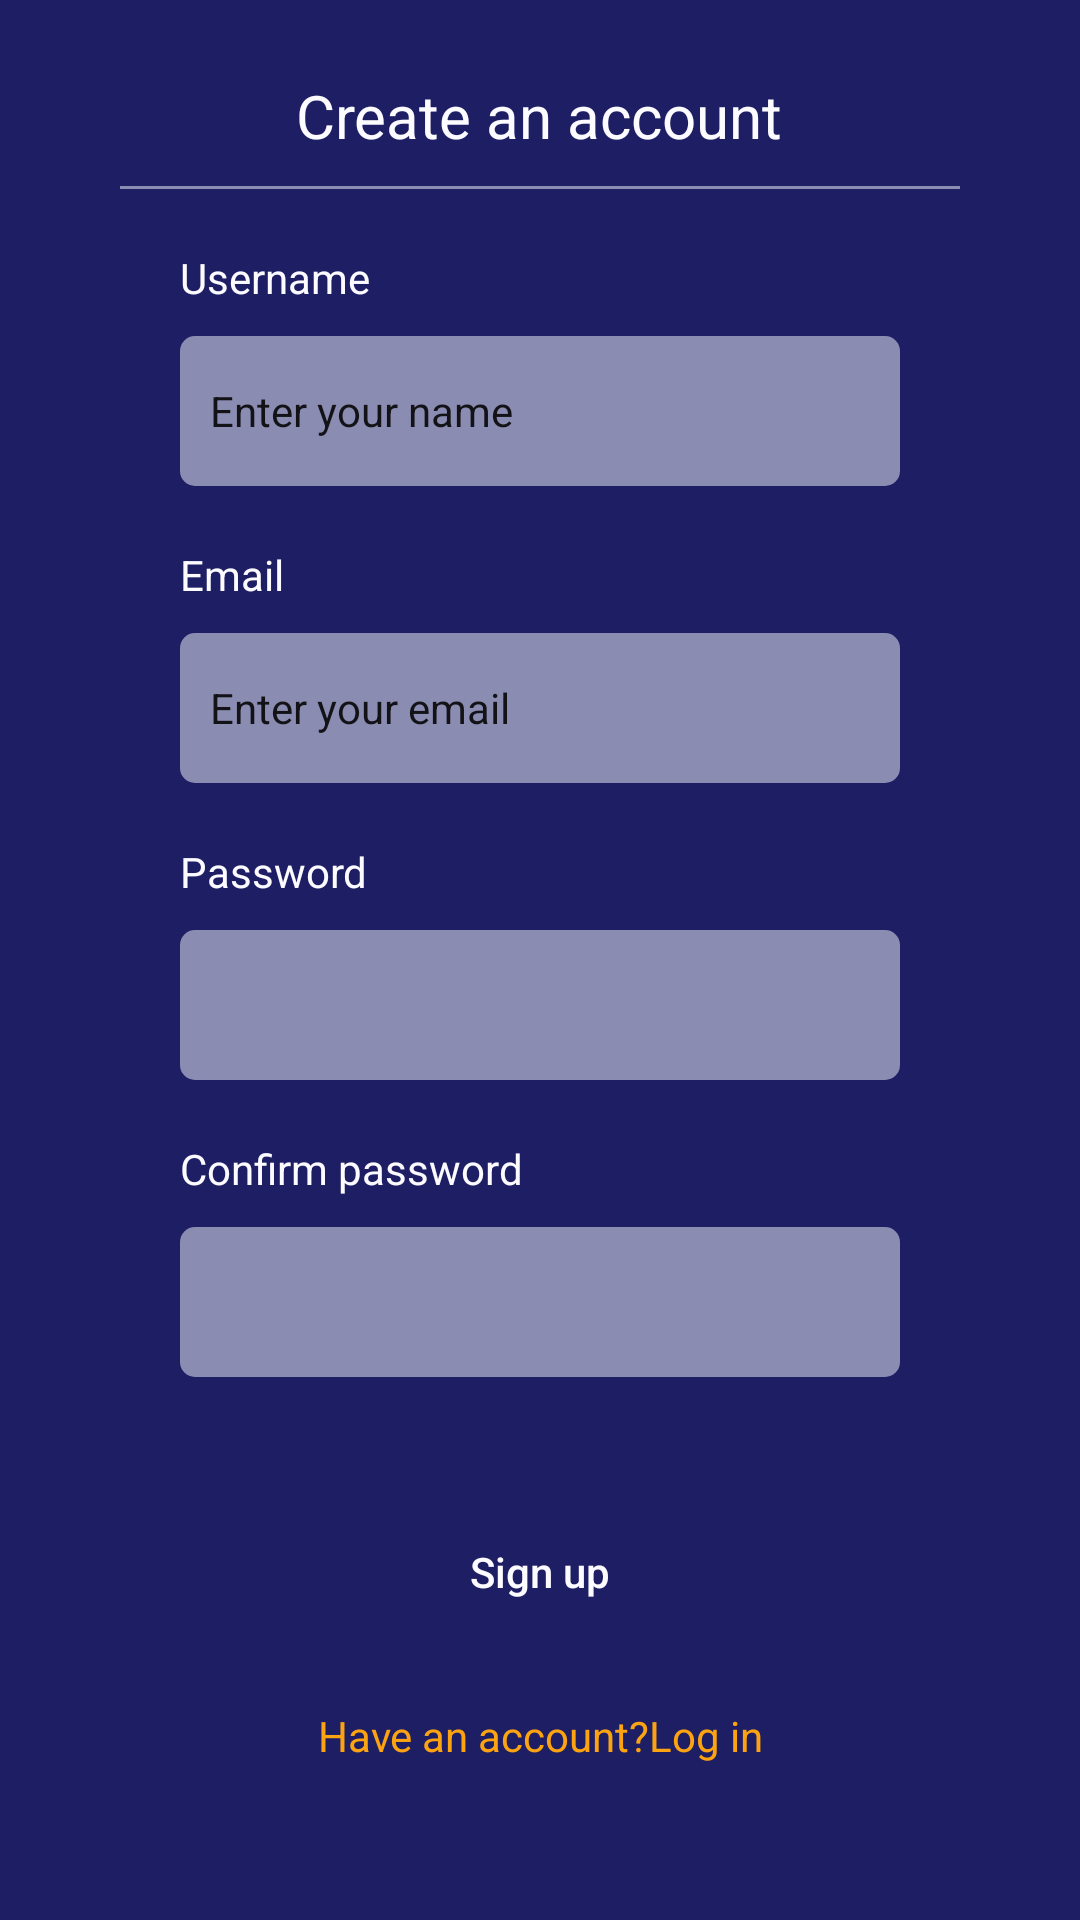

Reconstruct the res/layout file that produces this screen, plus the resources it refers to.
<!-- AndroidManifest.xml: application theme AppTheme -->
<!-- res/layout/activity_create_account.xml -->
<?xml version="1.0" encoding="utf-8"?>
<androidx.constraintlayout.widget.ConstraintLayout xmlns:android="http://schemas.android.com/apk/res/android"
    xmlns:app="http://schemas.android.com/apk/res-auto"
    xmlns:tools="http://schemas.android.com/tools"
    android:layout_width="match_parent"
    android:background="@color/colorPrimaryDark"
    android:layout_height="match_parent"
    tools:context=".ui.CreateAccountActivity">

    <LinearLayout
        android:layout_width="match_parent"
        android:layout_height="wrap_content"
        android:gravity="center"
        android:layout_marginTop="25dp"
        android:orientation="vertical"
        app:layout_constraintTop_toTopOf="parent">

        <TextView
            android:layout_width="wrap_content"
            android:layout_height="wrap_content"
            android:text="Create an account"
            android:textColor="@color/secondaryLight"
            android:textSize="20sp" />

        <androidx.appcompat.widget.AppCompatImageView
            android:layout_width="280dp"
            android:layout_height="1dp"
            android:layout_marginTop="10dp"
            android:layout_marginBottom="10dp"
            android:background="@drawable/single_line"
            android:src="@drawable/single_line" />

        <ScrollView
            android:layout_width="match_parent"
            android:layout_height="match_parent"
            android:scrollbarThumbVertical="@color/colorScrollThumb"
            android:scrollbarSize="1dp"
            android:layout_marginBottom="25dp">

        <androidx.appcompat.widget.LinearLayoutCompat
            android:layout_width="match_parent"
            android:layout_height="wrap_content"
            android:orientation="vertical"
            android:gravity="center"
            android:paddingStart="50dp"
            android:paddingEnd="50dp"
            app:layout_constraintTop_toBottomOf="@+id/linearLayout4">
            <LinearLayout
                android:layout_width="match_parent"
                android:layout_height="wrap_content"
                android:padding="10dp"
                android:orientation="vertical">
                <TextView
                    android:layout_width="wrap_content"
                    android:layout_height="wrap_content"
                    android:textSize="14sp"
                    android:layout_marginBottom="10dp"
                    android:textColor="@color/secondaryLight"
                    android:text="Username"/>

                <EditText
                    android:id="@+id/usernameInsertCreateView"
                    android:layout_width="match_parent"
                    android:layout_height="50dp"
                    android:textSize="14sp"
                    android:background="@drawable/edit_text_background"
                    android:padding="10dp"
                    android:text="Enter your name" />
            </LinearLayout>

            <LinearLayout
                android:layout_width="match_parent"
                android:layout_height="wrap_content"
                android:padding="10dp"
                android:orientation="vertical">
                <TextView
                    android:layout_width="wrap_content"
                    android:layout_height="wrap_content"
                    android:textSize="14sp"
                    android:layout_marginBottom="10dp"
                    android:textColor="@color/secondaryLight"
                    android:text="Email"/>

                <EditText
                    android:id="@+id/emailInsertCreateView"
                    android:inputType="textEmailAddress"
                    android:textSize="14sp"
                    android:layout_width="match_parent"
                    android:layout_height="50dp"
                    android:background="@drawable/edit_text_background"
                    android:padding="10dp"
                    android:text="Enter your email" />
            </LinearLayout>

            <LinearLayout
                android:layout_width="match_parent"
                android:layout_height="wrap_content"
                android:padding="10dp"
                android:orientation="vertical">
                <TextView
                    android:layout_width="wrap_content"
                    android:layout_height="wrap_content"
                    android:textSize="14sp"
                    android:layout_marginBottom="10dp"
                    android:textColor="@color/secondaryLight"
                    android:text="Password"/>

                <EditText
                    android:id="@+id/passwordInsertCreateView"
                    android:inputType="textPassword"
                    android:textSize="14sp"
                    android:layout_width="match_parent"
                    android:layout_height="50dp"
                    android:background="@drawable/edit_text_background"
                    android:padding="10dp"/>
            </LinearLayout>

            <LinearLayout
                android:layout_width="match_parent"
                android:layout_height="wrap_content"
                android:padding="10dp"
                android:orientation="vertical">
                <TextView
                    android:layout_width="wrap_content"
                    android:layout_height="wrap_content"
                    android:textSize="14sp"
                    android:layout_marginBottom="10dp"
                    android:textColor="@color/secondaryLight"
                    android:text="Confirm password"/>

                <EditText
                    android:id="@+id/confirmPassword"
                    android:inputType="textPassword"
                    android:textSize="14sp"
                    android:layout_width="match_parent"
                    android:layout_height="50dp"
                    android:background="@drawable/edit_text_background"
                    android:padding="10dp" />
            </LinearLayout>

            <LinearLayout
                android:layout_width="match_parent"
                android:layout_height="wrap_content"
                android:padding="10dp"
                android:orientation="vertical">
                <Button
                    android:id="@+id/signUpButton"
                    android:textAllCaps="false"
                    android:textSize="14sp"
                    android:layout_marginTop="20dp"
                    android:layout_width="match_parent"
                    android:layout_height="50dp"
                    android:text="Sign up"
                    android:padding="10dp"
                    android:textColor="@color/secondaryLight"
                    android:background="@drawable/primary_btn_background"/>

                <TextView
                    android:id="@+id/goToLoginActivity"
                    android:gravity="center"
                    android:layout_width="match_parent"
                    android:layout_height="wrap_content"
                    android:layout_marginTop="20dp"
                    android:textColor="@color/colorAccent"
                    android:textSize="14sp"
                    android:text="Have an account?Log in"/>
            </LinearLayout>


        </androidx.appcompat.widget.LinearLayoutCompat>

        </ScrollView>

    </LinearLayout>

</androidx.constraintlayout.widget.ConstraintLayout>
<!-- resources referenced by this layout -->
<resources>
  <color name="colorAccent">#FCA311</color>
  <color name="colorPrimaryDark">#1E1E64</color>
  <color name="colorScrollThumb">#6BFCA311</color>
  <color name="secondaryLight">#FCFBFF</color>
  <!-- drawable edit_text_background (drawable) -->
  <?xml version="1.0" encoding="utf-8"?>
  <shape xmlns:android="http://schemas.android.com/apk/res/android">
  
      <solid android:color="@color/secondaryDark"/>
      <corners android:radius="5dp"/>
  </shape>
  <!-- drawable single_line (drawable) -->
  <?xml version="1.0" encoding="utf-8"?>
  <shape xmlns:android="http://schemas.android.com/apk/res/android">
  
      <solid android:color="@color/secondaryDark"/>
  
  
  </shape>
  <style name="AppTheme" parent="Theme.AppCompat.Light.DarkActionBar">
          
          <item name="colorPrimary">@color/colorPrimary</item>
          <item name="colorPrimaryDark">@color/colorPrimaryDark</item>
          <item name="colorAccent">@color/colorAccent</item>
      </style>
  <color name="secondaryDark">#8B8CB2</color>
  <color name="colorPrimary">#24A5F4</color>
</resources>
